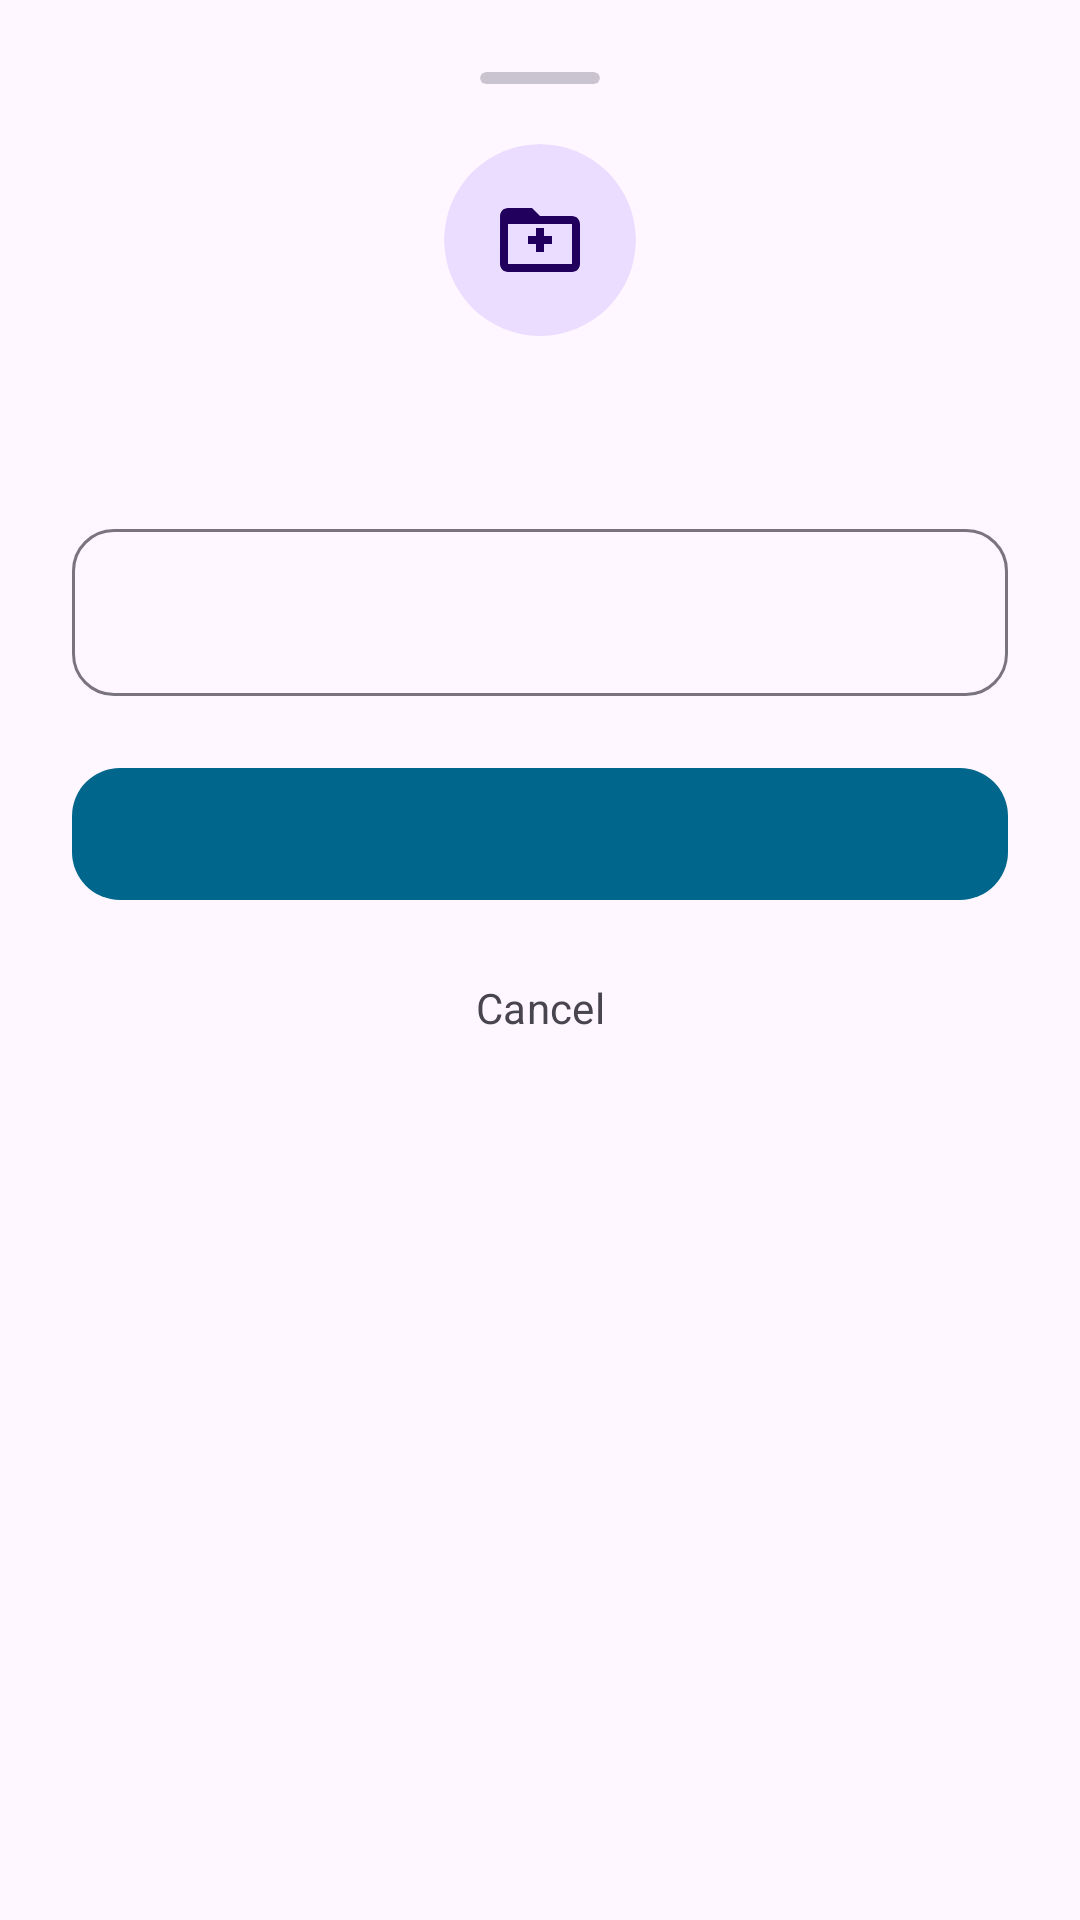

Layout XML and referenced resources for this Android screen:
<!-- AndroidManifest.xml: application theme Theme.Calculator -->
<!-- res/layout/bottom_sheet_input.xml -->
<?xml version="1.0" encoding="utf-8"?>
<LinearLayout xmlns:android="http://schemas.android.com/apk/res/android"
    xmlns:app="http://schemas.android.com/apk/res-auto"
    android:layout_width="match_parent"
    android:layout_height="wrap_content"
    android:orientation="vertical"
    android:padding="24dp">

    
    <androidx.cardview.widget.CardView
        android:layout_width="40dp"
        android:layout_height="4dp"
        android:layout_gravity="center_horizontal"
        android:layout_marginBottom="20dp"
        android:backgroundTint="?attr/colorOutlineVariant"
        app:cardCornerRadius="2dp"
        app:cardElevation="0dp" />

    
    <com.google.android.material.card.MaterialCardView
        android:id="@+id/inputIconCard"
        android:layout_width="64dp"
        android:layout_height="64dp"
        android:layout_gravity="center_horizontal"
        android:layout_marginBottom="16dp"
        app:cardBackgroundColor="?attr/colorPrimaryContainer"
        app:cardCornerRadius="32dp"
        app:cardElevation="0dp"
        app:strokeWidth="0dp">

        <ImageView
            android:id="@+id/inputIcon"
            android:layout_width="32dp"
            android:layout_height="32dp"
            android:layout_gravity="center"
            android:contentDescription="@null"
            android:src="@drawable/ic_folder_add"
            app:tint="?attr/colorOnPrimaryContainer" />
    </com.google.android.material.card.MaterialCardView>

    
    <TextView
        android:id="@+id/tvInputTitle"
        android:layout_width="match_parent"
        android:layout_height="wrap_content"
        android:gravity="center"
        android:textColor="?attr/colorOnSurface"
        android:textSize="20sp"
        android:textStyle="bold" />

    
    <TextView
        android:id="@+id/tvInputSubtitle"
        android:layout_width="match_parent"
        android:layout_height="wrap_content"
        android:layout_marginTop="6dp"
        android:layout_marginBottom="16dp"
        android:gravity="center"
        android:textColor="?attr/colorOnSurfaceVariant"
        android:textSize="14sp"
        android:visibility="gone" />

    
    <com.google.android.material.textfield.TextInputLayout
        android:id="@+id/tilInputField"
        style="@style/Widget.Material3.TextInputLayout.OutlinedBox"
        android:layout_width="match_parent"
        android:layout_height="wrap_content"
        android:layout_marginTop="16dp"
        android:layout_marginBottom="20dp"
        app:boxCornerRadiusBottomEnd="14dp"
        app:boxCornerRadiusBottomStart="14dp"
        app:boxCornerRadiusTopEnd="14dp"
        app:boxCornerRadiusTopStart="14dp">

        <com.google.android.material.textfield.TextInputEditText
            android:id="@+id/etInputField"
            android:layout_width="match_parent"
            android:layout_height="wrap_content"
            android:maxLines="1" />
    </com.google.android.material.textfield.TextInputLayout>

    
    <com.google.android.material.button.MaterialButton
        android:id="@+id/btnPositiveInput"
        style="@style/Widget.Material3.Button"
        android:layout_width="match_parent"
        android:layout_height="52dp"
        android:textSize="15sp"
        android:textStyle="bold"
        app:cornerRadius="16dp" />

    <com.google.android.material.button.MaterialButton
        android:id="@+id/btnNegativeInput"
        style="@style/Widget.Material3.Button.TextButton"
        android:layout_width="match_parent"
        android:layout_height="48dp"
        android:layout_marginTop="8dp"
        android:text="@string/cancel"
        android:textColor="?attr/colorOnSurfaceVariant"
        android:textSize="14sp"
        app:cornerRadius="16dp" />

</LinearLayout>
<!-- resources referenced by this layout -->
<resources>
  <!-- drawable ic_folder_add (drawable) -->
  <?xml version="1.0" encoding="utf-8"?>
  <vector xmlns:android="http://schemas.android.com/apk/res/android"
      android:width="24dp"
      android:height="24dp"
      android:viewportWidth="24"
      android:viewportHeight="24">
      <path
          android:fillColor="#FFFFFF"
          android:pathData="M20,6h-8l-2,-2L4,4c-1.1,0 -1.99,0.9 -1.99,2L2,18c0,1.1 0.9,2 2,2h16c1.1,0 2,-0.9 2,-2L22,8c0,-1.1 -0.9,-2 -2,-2zM20,18L4,18L4,8h16v10z"/>
      <path
          android:fillColor="#FFFFFF"
          android:pathData="M15,13h-2v2h-2v-2H9v-2h2V9h2v2h2v2z"/>
  </vector>
  <string name="cancel">Cancel</string>
  <style name="Theme.Calculator" parent="Base.Theme.Calculator" />
  <color name="md_theme_primary">#226A4D</color>
  <color name="md_theme_onPrimary">#FFFFFF</color>
  <color name="md_theme_primaryContainer">#A9F2CC</color>
  <color name="md_theme_onPrimaryContainer">#005237</color>
  <color name="md_theme_secondary">#4D6357</color>
  <color name="md_theme_onSecondary">#FFFFFF</color>
  <color name="md_theme_secondaryContainer">#CFE9D8</color>
  <color name="md_theme_onSecondaryContainer">#364B40</color>
  <color name="md_theme_tertiary">#3D6473</color>
  <color name="md_theme_onTertiary">#FFFFFF</color>
  <color name="md_theme_tertiaryContainer">#C0E9FB</color>
  <color name="md_theme_onTertiaryContainer">#244C5A</color>
  <color name="md_theme_error">#BA1A1A</color>
  <color name="md_theme_onError">#FFFFFF</color>
  <color name="md_theme_errorContainer">#FFDAD6</color>
  <color name="md_theme_onErrorContainer">#93000A</color>
  <color name="md_theme_background">#F5FBF5</color>
  <color name="md_theme_onBackground">#171D19</color>
  <color name="md_theme_surface">#F5FBF5</color>
  <color name="md_theme_onSurface">#171D19</color>
  <color name="md_theme_surfaceVariant">#DCE5DD</color>
  <color name="md_theme_onSurfaceVariant">#404943</color>
  <color name="md_theme_outline">#707973</color>
  <color name="md_theme_outlineVariant">#C0C9C1</color>
  <color name="md_theme_inverseSurface">#2C322E</color>
  <color name="md_theme_inverseOnSurface">#EDF2EC</color>
  <color name="md_theme_inversePrimary">#8ED5B1</color>
  <color name="md_theme_primaryFixed">#A9F2CC</color>
  <color name="md_theme_onPrimaryFixed">#002114</color>
  <color name="md_theme_primaryFixedDim">#8ED5B1</color>
  <color name="md_theme_onPrimaryFixedVariant">#005237</color>
  <color name="md_theme_secondaryFixed">#CFE9D8</color>
  <color name="md_theme_onSecondaryFixed">#0A1F16</color>
  <color name="md_theme_secondaryFixedDim">#B4CCBD</color>
  <color name="md_theme_onSecondaryFixedVariant">#364B40</color>
  <color name="md_theme_tertiaryFixed">#C0E9FB</color>
  <color name="md_theme_onTertiaryFixed">#001F29</color>
  <color name="md_theme_tertiaryFixedDim">#A5CDDE</color>
  <color name="md_theme_onTertiaryFixedVariant">#244C5A</color>
  <color name="md_theme_surfaceDim">#D6DBD6</color>
  <color name="md_theme_surfaceBright">#F5FBF5</color>
  <color name="md_theme_surfaceContainerLowest">#FFFFFF</color>
  <color name="md_theme_surfaceContainerLow">#F0F5EF</color>
  <color name="md_theme_surfaceContainer">#EAEFE9</color>
  <color name="md_theme_surfaceContainerHigh">#E4EAE4</color>
  <color name="md_theme_surfaceContainerHighest">#DEE4DE</color>
  <style name="AppBottomSheetDialogTheme" parent="Theme.Material3.DayNight.BottomSheetDialog">
          <item name="bottomSheetStyle">@style/AppModalBottomSheet</item>
      </style>
  <style name="AppModalBottomSheet" parent="Widget.Material3.BottomSheet.Modal">
          <item name="behavior_skipCollapsed">true</item>
          <item name="behavior_fitToContents">true</item>
      </style>
</resources>
